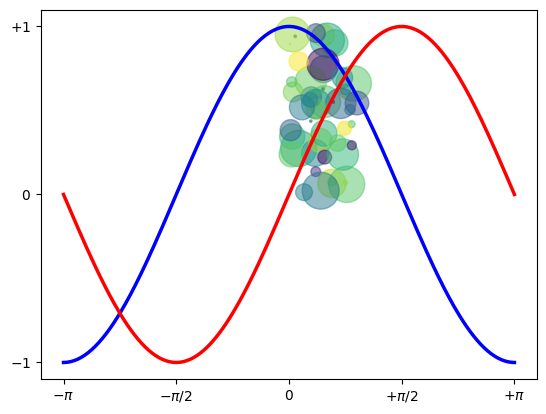

The script that saved this image:
import numpy as np
import matplotlib.pyplot as plt
#%% build a scatter plot
N = 50
x = np.random.rand(N)
y = np.random.rand(N)
colors = np.random.rand(N)
area = np.pi * (15 * np.random.rand(N))**2  # 0 to 15 point radii
plt.scatter(x, y, s=area, c=colors, alpha=0.5)
plt.show()

#%% plot y versus x as lines
X = np.linspace(-np.pi, np.pi, 256,endpoint=True)
C,S = np.cos(X), np.sin(X)

plt.plot(X, C, color="blue", linewidth=2.5, linestyle="-")
plt.plot(X, S, color="red", linewidth=2.5, linestyle="-")

plt.xlim(X.min()*1.1, X.max()*1.1)
plt.xticks([-np.pi, -np.pi/2, 0, np.pi/2, np.pi],
[r'$-\pi$', r'$-\pi/2$', r'$0$', r'$+\pi/2$', r'$+\pi$'])

plt.ylim(C.min()*1.1,C.max()*1.1)
plt.yticks([-1, 0, +1],
[r'$-1$', r'$0$', r'$+1$'])

plt.show()

